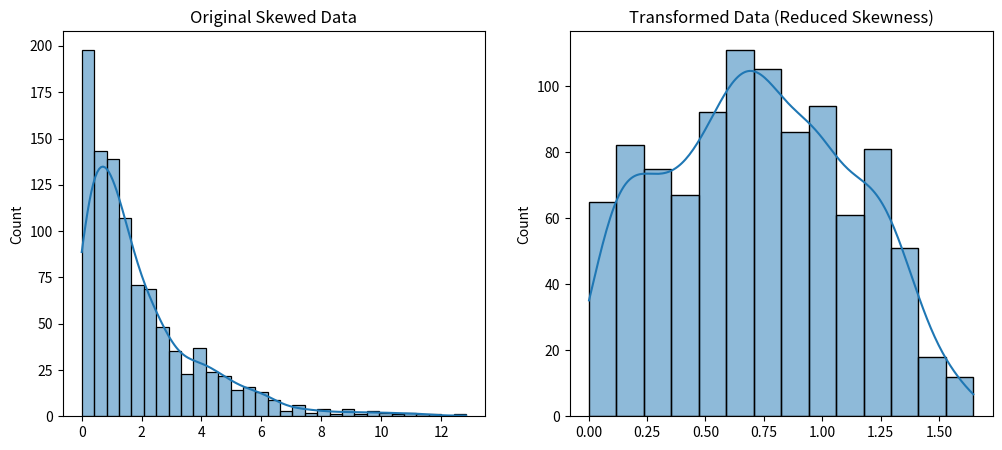

Python code for this plot:
#Skewed data
import numpy as np
import seaborn as sns
import matplotlib.pyplot as plt
from scipy.stats import boxcox

# Generate skewed data (right-skewed)
data = np.random.exponential(scale=2, size=1000)

# Apply Box-Cox transformation to reduce skewness
data_transformed, _ = boxcox(data + 1)  # Adding 1 to avoid zero values

# Plot original and transformed data
fig, axes = plt.subplots(1, 2, figsize=(12, 5))
sns.histplot(data, kde=True, ax=axes[0])
axes[0].set_title("Original Skewed Data")

sns.histplot(data_transformed, kde=True, ax=axes[1])
axes[1].set_title("Transformed Data (Reduced Skewness)")

plt.show()
